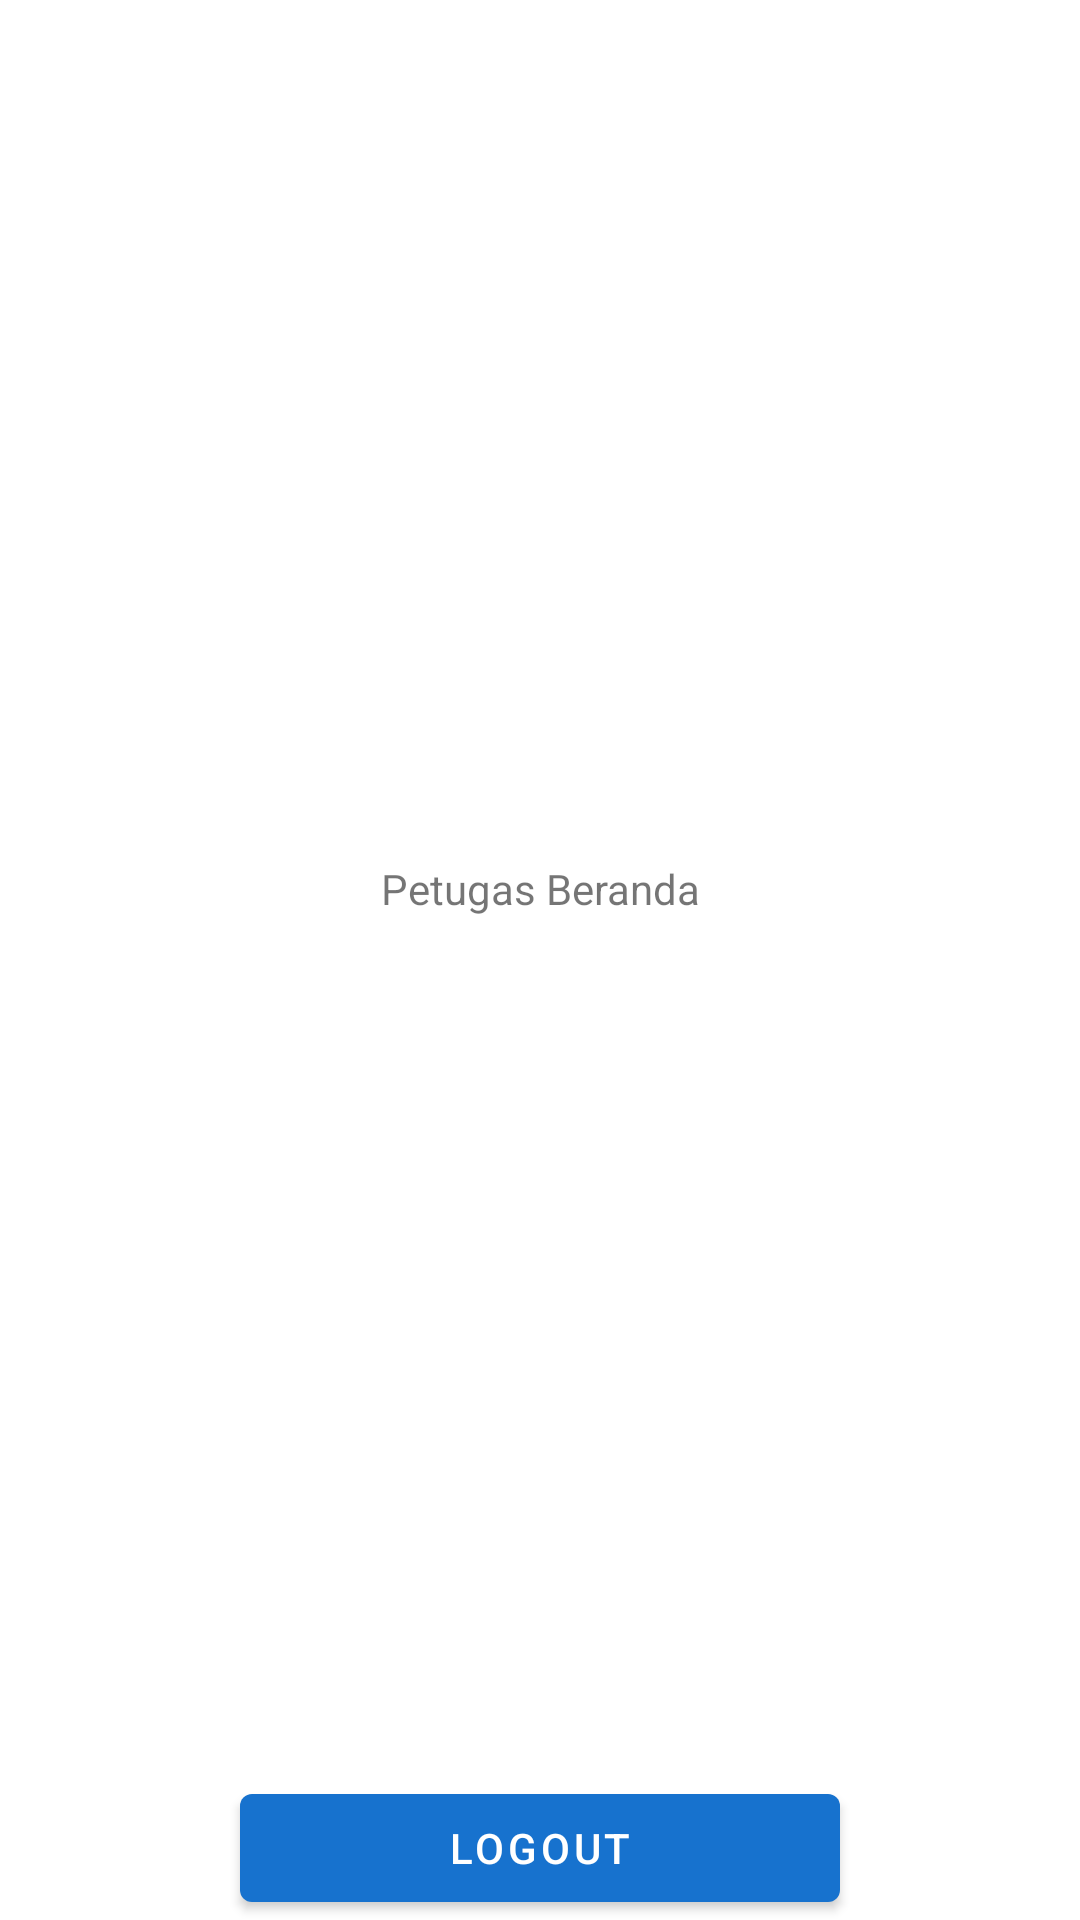

Produce the Android XML layout that renders to this screen, including the resource entries it uses.
<!-- AndroidManifest.xml: application theme Theme.PoskoApp -->
<!-- res/layout/activity_petugas_beranda.xml -->
<?xml version="1.0" encoding="utf-8"?>
<androidx.constraintlayout.widget.ConstraintLayout xmlns:android="http://schemas.android.com/apk/res/android"
    xmlns:app="http://schemas.android.com/apk/res-auto"
    xmlns:tools="http://schemas.android.com/tools"
    android:layout_width="match_parent"
    android:layout_height="match_parent"
    tools:context=".PetugasBerandaActivity">

    <TextView
        android:id="@+id/tvPetugasBeranda"
        android:layout_width="wrap_content"
        android:layout_height="wrap_content"
        android:text="Petugas Beranda"
        app:layout_constraintBottom_toTopOf="@+id/btnLogout"
        app:layout_constraintEnd_toEndOf="parent"
        app:layout_constraintHorizontal_bias="0.5"
        app:layout_constraintStart_toStartOf="parent"
        app:layout_constraintTop_toTopOf="parent" />

    <Button
        android:id="@+id/btnLogout"
        android:layout_width="200dp"
        android:layout_height="wrap_content"
        android:text="Logout"
        app:layout_constraintBottom_toBottomOf="parent"
        app:layout_constraintEnd_toEndOf="parent"
        app:layout_constraintStart_toStartOf="parent" />

</androidx.constraintlayout.widget.ConstraintLayout>
<!-- resources referenced by this layout -->
<resources>
  <style name="Theme.PoskoApp" parent="Theme.MaterialComponents.DayNight.DarkActionBar">
          
          <item name="colorPrimary">@color/blue</item>
          <item name="colorPrimaryVariant">#0C5CE6</item>
          <item name="colorOnPrimary">@color/white</item>
          
          <item name="colorSecondary">@color/teal_200</item>
          <item name="colorSecondaryVariant">@color/teal_700</item>
          <item name="colorOnSecondary">@color/black</item>
          
          <item name="android:statusBarColor" tools:targetApi="l">?attr/colorPrimaryVariant</item>
          
      </style>
  <color name="blue">#1772CE</color>
  <color name="white">#FFFFFFFF</color>
  <color name="teal_200">#FF03DAC5</color>
  <color name="teal_700">#FF018786</color>
  <color name="black">#FF000000</color>
</resources>
